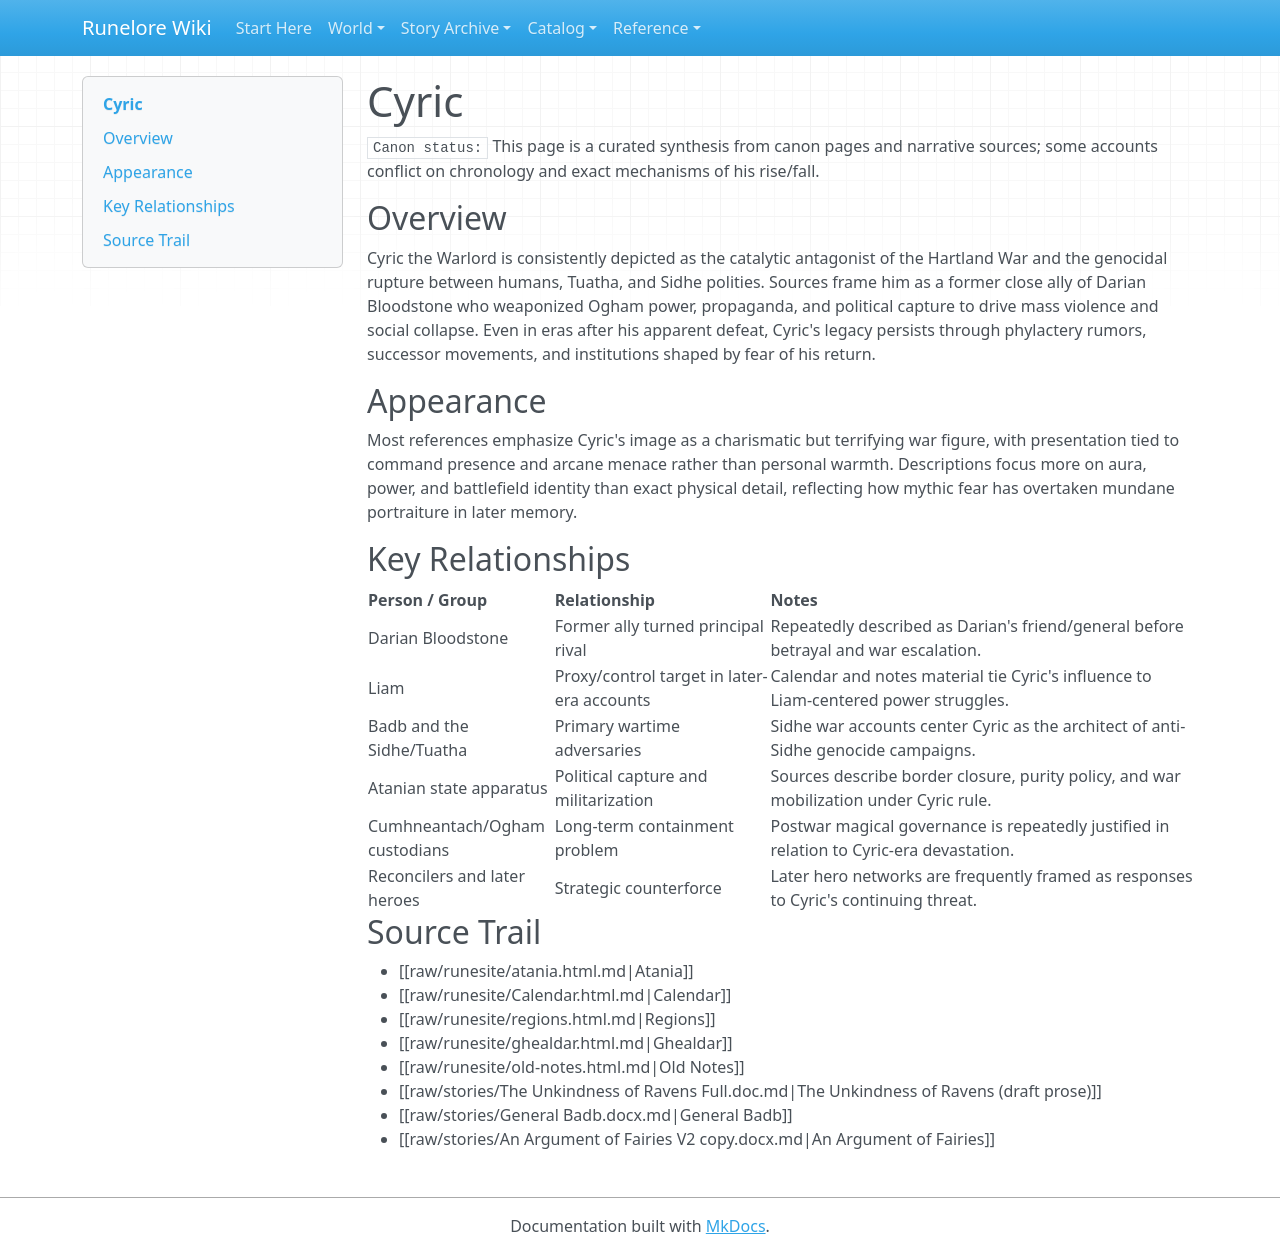

repository: chuff80/runednd · page: entities/characters/cyric/index.html · generator: mkdocs

# Cyric

`Canon status:` This page is a curated synthesis from canon pages and narrative sources; some accounts conflict on chronology and exact mechanisms of his rise/fall.

## Overview

Cyric the Warlord is consistently depicted as the catalytic antagonist of the Hartland War and the genocidal rupture between humans, Tuatha, and Sidhe polities. Sources frame him as a former close ally of Darian Bloodstone who weaponized Ogham power, propaganda, and political capture to drive mass violence and social collapse. Even in eras after his apparent defeat, Cyric's legacy persists through phylactery rumors, successor movements, and institutions shaped by fear of his return.

## Appearance

Most references emphasize Cyric's image as a charismatic but terrifying war figure, with presentation tied to command presence and arcane menace rather than personal warmth. Descriptions focus more on aura, power, and battlefield identity than exact physical detail, reflecting how mythic fear has overtaken mundane portraiture in later memory.

## Key Relationships

| Person / Group | Relationship | Notes |
|---|---|---|
| Darian Bloodstone | Former ally turned principal rival | Repeatedly described as Darian's friend/general before betrayal and war escalation. |
| Liam | Proxy/control target in later-era accounts | Calendar and notes material tie Cyric's influence to Liam-centered power struggles. |
| Badb and the Sidhe/Tuatha | Primary wartime adversaries | Sidhe war accounts center Cyric as the architect of anti-Sidhe genocide campaigns. |
| Atanian state apparatus | Political capture and militarization | Sources describe border closure, purity policy, and war mobilization under Cyric rule. |
| Cumhneantach/Ogham custodians | Long-term containment problem | Postwar magical governance is repeatedly justified in relation to Cyric-era devastation. |
| Reconcilers and later heroes | Strategic counterforce | Later hero networks are frequently framed as responses to Cyric's continuing threat. |

## Source Trail

- [[raw/runesite/atania.html.md|Atania]]
- [[raw/runesite/Calendar.html.md|Calendar]]
- [[raw/runesite/regions.html.md|Regions]]
- [[raw/runesite/ghealdar.html.md|Ghealdar]]
- [[raw/runesite/old-notes.html.md|Old Notes]]
- [[raw/stories/The Unkindness of Ravens Full.doc.md|The Unkindness of Ravens (draft prose)]]
- [[raw/stories/General Badb.docx.md|General Badb]]
- [[raw/stories/An Argument of Fairies V2 copy.docx.md|An Argument of Fairies]]
